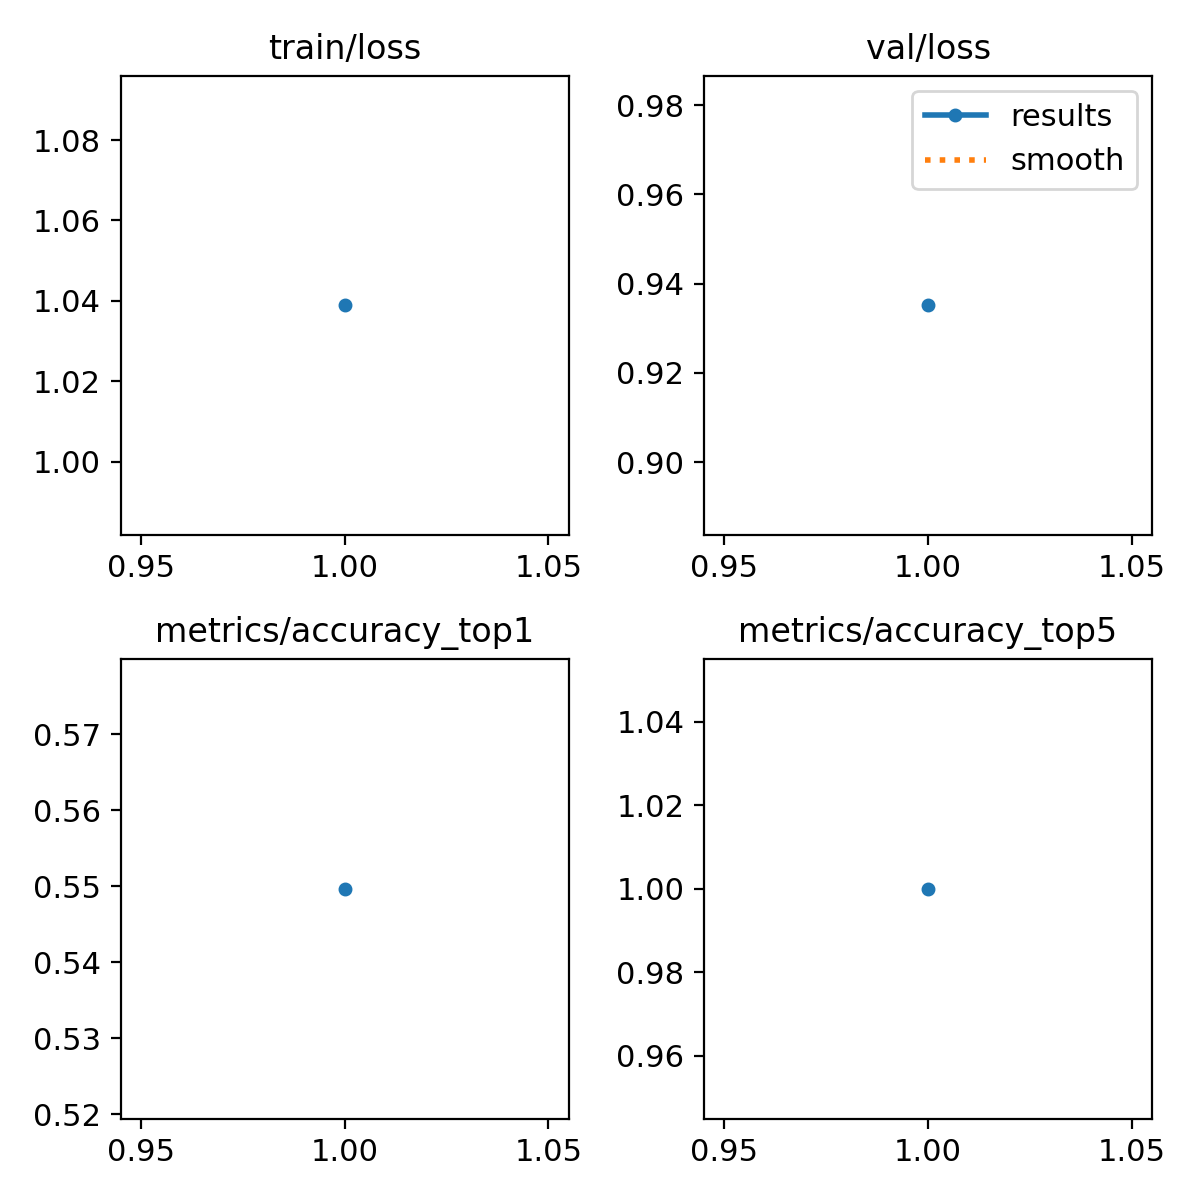

The table this chart was drawn from, first rows:
epoch, time, train/loss, metrics/accuracy_top1, metrics/accuracy_top5, val/loss, lr/pg0, lr/pg1, lr/pg2
1, 189.9, 1.039, 0.5496, 1, 0.9351, 0.0002373, 0.0002373, 0.0002373
